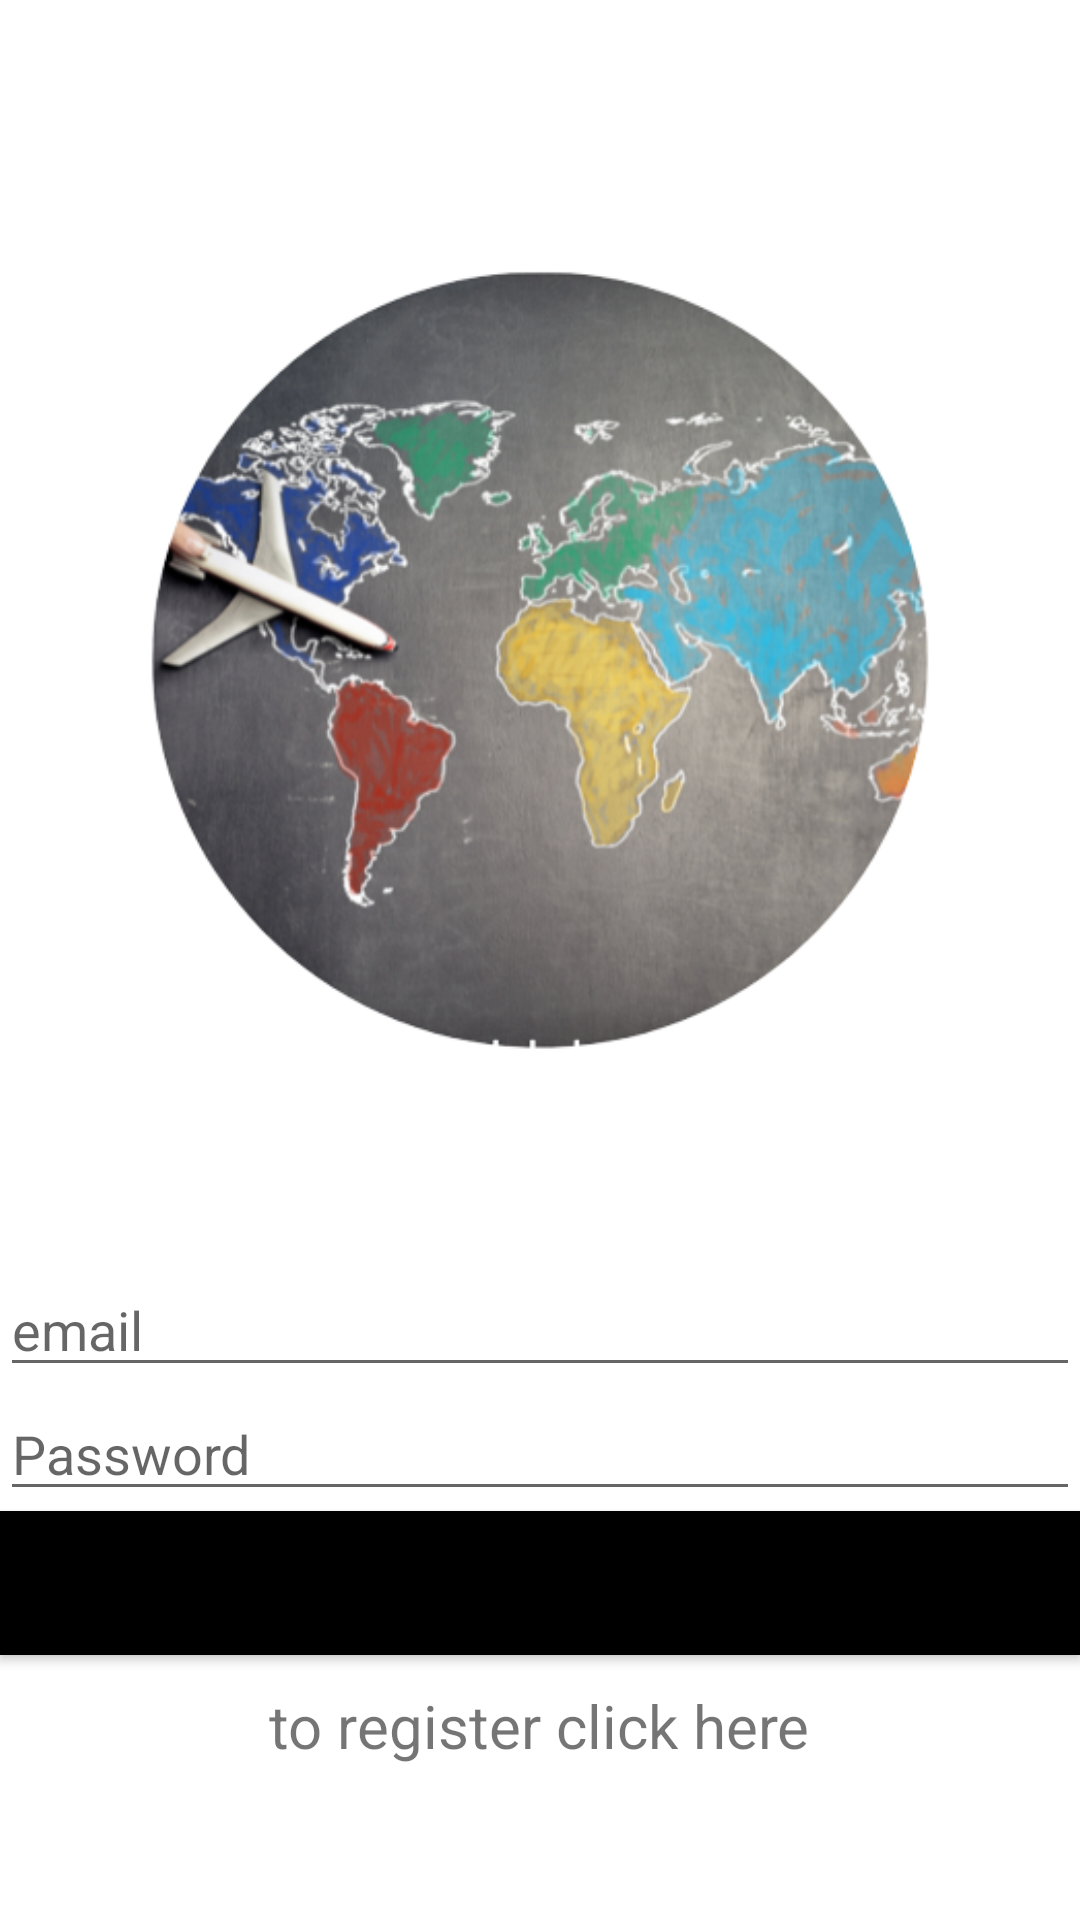

Reconstruct the res/layout file that produces this screen, plus the resources it refers to.
<!-- AndroidManifest.xml: application theme Theme.QuizzApp_O12 -->
<!-- res/layout/activity_main.xml -->
<?xml version="1.0" encoding="utf-8"?>
<LinearLayout
    xmlns:android="http://schemas.android.com/apk/res/android"
    xmlns:app="http://schemas.android.com/apk/res-auto"
    xmlns:tools="http://schemas.android.com/tools"
    android:layout_width="match_parent"
    android:layout_height="match_parent"
    tools:context=".MainActivity"
    android:orientation="vertical"
    android:layout_margin="2dp"
    >

    <ImageView
        android:layout_width="wrap_content"
        android:layout_height="421dp"
        android:src="@drawable/monde" />
    <EditText
        android:layout_width="match_parent"
        android:layout_height="wrap_content"
        android:id="@+id/etMail"
        android:hint="@string/email"
        android:drawableLeft="@drawable/baseline_mail_24"
        />
    <EditText
        android:layout_width="match_parent"
        android:layout_height="wrap_content"
        android:id="@+id/etPassword"
        android:hint="@string/password"
        android:inputType="textPassword"
        android:drawableLeft="@drawable/baseline_lock_24"
        />
    <Button
        android:layout_width="match_parent"
        android:layout_height="wrap_content"
        android:text="Sign in"
        android:id="@+id/bLogin"
        android:background="#000000"

        />
    <TextView
        android:layout_width="wrap_content"
        android:layout_height="wrap_content"
        android:layout_marginTop="10dp"
        android:text="to register click here"
        android:id="@+id/tvRegister"
        android:layout_gravity="center"
        android:textSize="20dp"
        />





</LinearLayout>
<!-- resources referenced by this layout -->
<resources>
  <!-- drawable monde: png bitmap (drawable, 228033 bytes) -->
  <string name="email">email</string>
  <string name="password">Password</string>
  <style name="Theme.QuizzApp_O12" parent="Theme.MaterialComponents.DayNight.DarkActionBar">
          
          <item name="colorPrimary">@color/purple_500</item>
          <item name="colorPrimaryVariant">@color/purple_700</item>
          <item name="colorOnPrimary">@color/white</item>
          
          <item name="colorSecondary">@color/teal_200</item>
          <item name="colorSecondaryVariant">@color/teal_700</item>
          <item name="colorOnSecondary">@color/black</item>
          
          <item name="android:statusBarColor">?attr/colorPrimaryVariant</item>
          
      </style>
  <!-- not gathered from this repository: default colours our renderer supplied (Android Studio template values) -->
  <color name="purple_500">#FF6200EE</color>
  <color name="purple_700">#FF3700B3</color>
  <color name="teal_200">#FF03DAC5</color>
  <color name="teal_700">#FF018786</color>
  <color name="black">#FF000000</color>
  <color name="white">#FFFFFFFF</color>
</resources>
